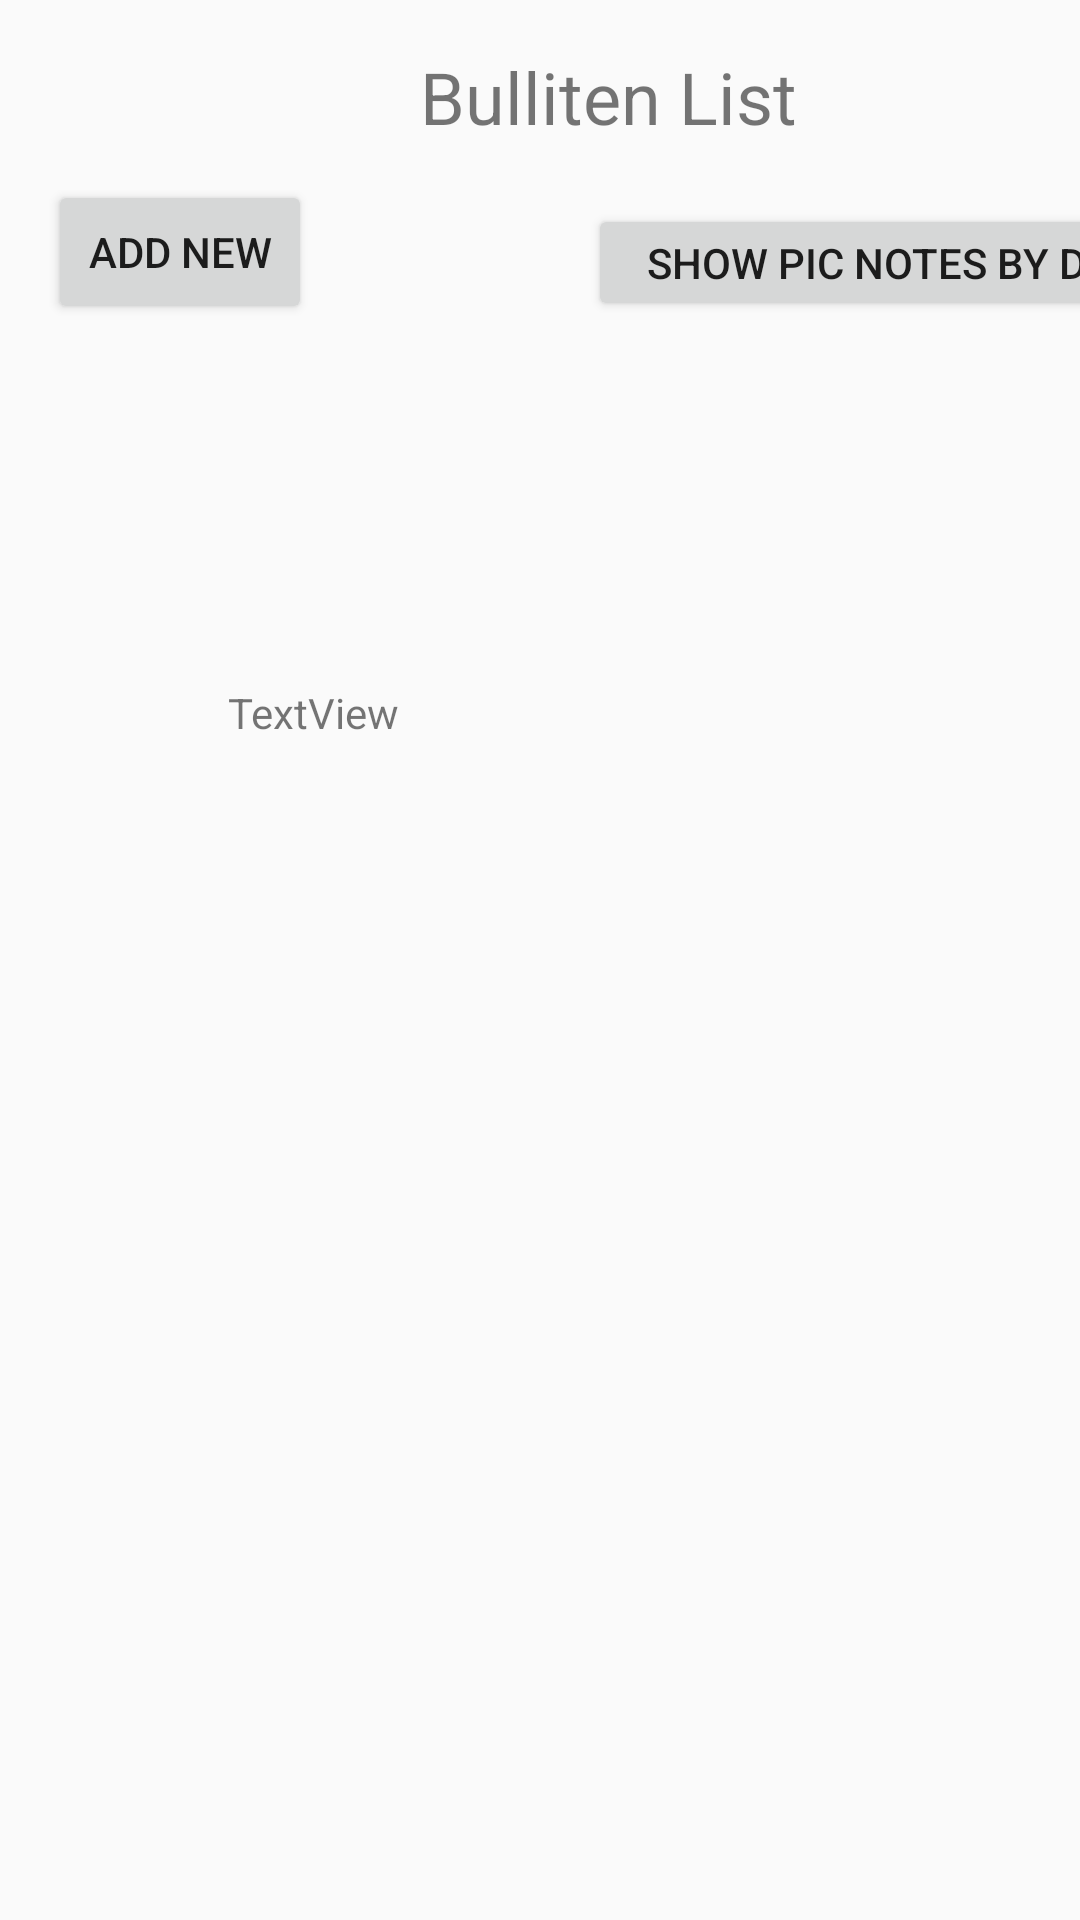

Layout XML and referenced resources for this Android screen:
<!-- AndroidManifest.xml: application theme AppTheme -->
<!-- res/layout/activity_bull_list.xml -->
<?xml version="1.0" encoding="utf-8"?>
<android.support.constraint.ConstraintLayout xmlns:android="http://schemas.android.com/apk/res/android"
    xmlns:tools="http://schemas.android.com/tools"
    android:layout_width="match_parent"
    android:layout_height="match_parent"
    xmlns:app="http://schemas.android.com/apk/res-auto">

    <Button
        android:id="@+id/button5"
        android:layout_width="wrap_content"
        android:layout_height="wrap_content"
        android:layout_marginStart="16dp"
        android:layout_marginTop="60dp"
        android:onClick="onClickBulliten"
        android:text="Add New"
        app:layout_constraintStart_toStartOf="parent"
        app:layout_constraintTop_toTopOf="parent" />

    <TextView
        android:id="@+id/textView2"
        android:layout_width="wrap_content"
        android:layout_height="wrap_content"
        android:layout_marginStart="140dp"
        android:layout_marginTop="16dp"
        android:text="Bulliten List"
        android:textSize="24sp"
        app:layout_constraintStart_toStartOf="parent"
        app:layout_constraintTop_toTopOf="parent" />

    <TextView
        android:id="@+id/myList"
        android:layout_width="wrap_content"
        android:layout_height="wrap_content"
        android:layout_marginStart="76dp"
        android:layout_marginTop="228dp"
        android:text="TextView"
        app:layout_constraintStart_toStartOf="parent"
        app:layout_constraintTop_toTopOf="parent" />

    <Button
        android:id="@+id/button9"
        android:layout_width="210dp"
        android:layout_height="39dp"
        android:layout_marginStart="196dp"
        android:layout_marginTop="68dp"
        android:onClick="onClickPictures"
        android:text="Show Pic Notes By Date"
        app:layout_constraintStart_toStartOf="parent"
        app:layout_constraintTop_toTopOf="parent" />
</android.support.constraint.ConstraintLayout>
<!-- resources referenced by this layout -->
<resources>
  <style name="AppTheme" parent="Theme.AppCompat.Light.DarkActionBar">
          
          <item name="colorPrimary">@color/colorPrimary</item>
          <item name="colorPrimaryDark">@color/colorPrimaryDark</item>
          <item name="colorAccent">@color/colorAccent</item>
      </style>
  <!-- not gathered from this repository: default colours our renderer supplied (Android Studio template values) -->
  <color name="colorPrimary">#FF6200EE</color>
  <color name="colorPrimaryDark">#FF3700B3</color>
  <color name="colorAccent">#FF03DAC5</color>
</resources>
